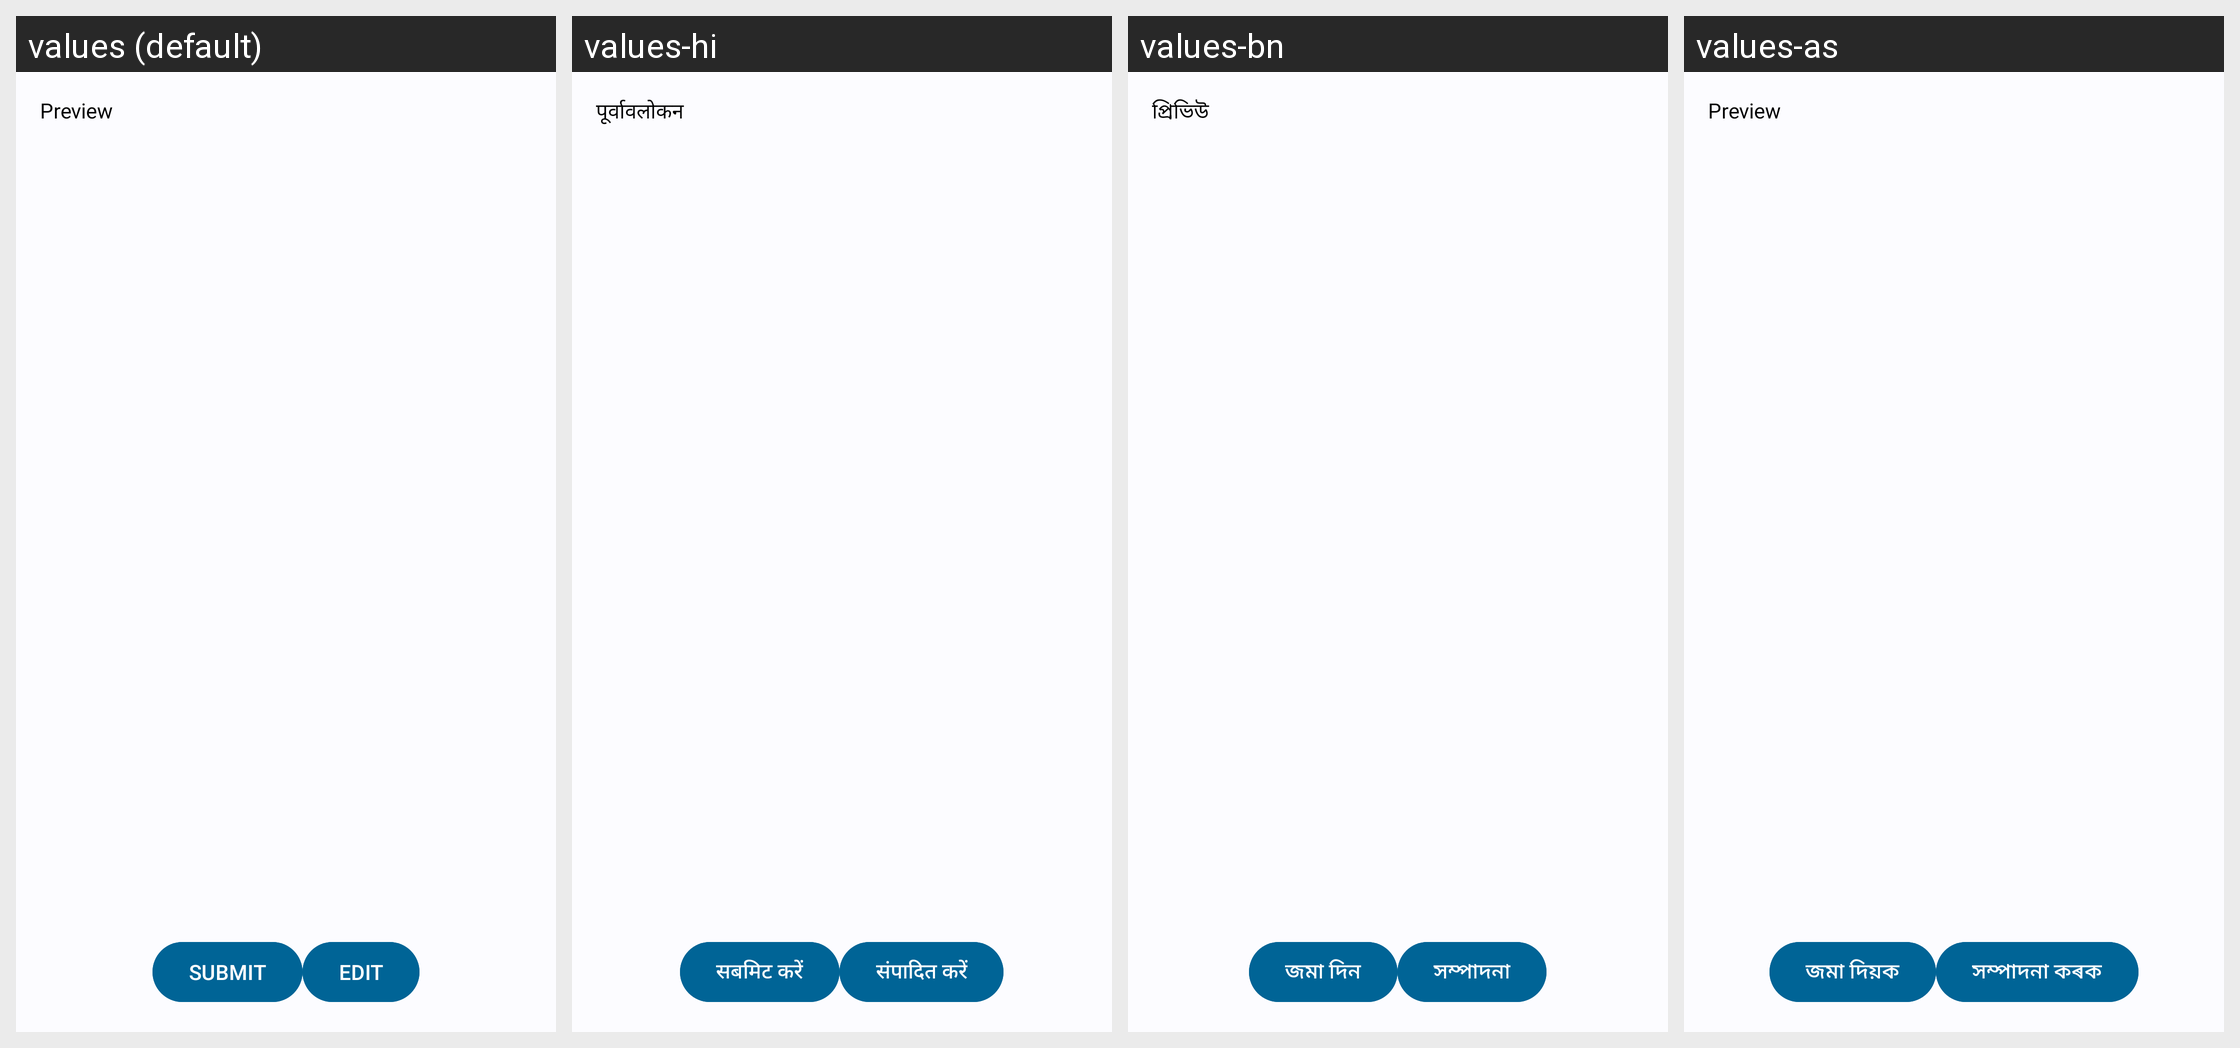

Here is an Android app screen in its default locale and in the app's own translations. Write out the translated-string differences for the strings that appear on this screen.
Android screen res/layout/legacy_bottomsheet_preview.xml rendered under 4 locales, left to right: values (default), values-hi, values-bn, values-as. Device: Nexus 5 (rendered at 1080×1920; each locale shown at half size, 540×960, under a caption strip naming it); theme Theme.Sakhi.
Strings drawn on this screen, with the default value and each locale's value (text and hints the layout hard-codes, and strings that could not be matched under every locale, appear in the picture but are not listed):

preview_title
  values: Preview
  values-hi: पूर्वावलोकन
  values-bn: প্রিভিউ
  values-as: Preview  [not translated; the default value is used]

submit
  values: SUBMIT
  values-hi: सबमिट करें
  values-bn: জমা দিন
  values-as: জমা দিয়ক

edit
  values: EDIT
  values-hi: संपादित करें
  values-bn: সম্পাদনা
  values-as: সম্পাদনা কৰক
